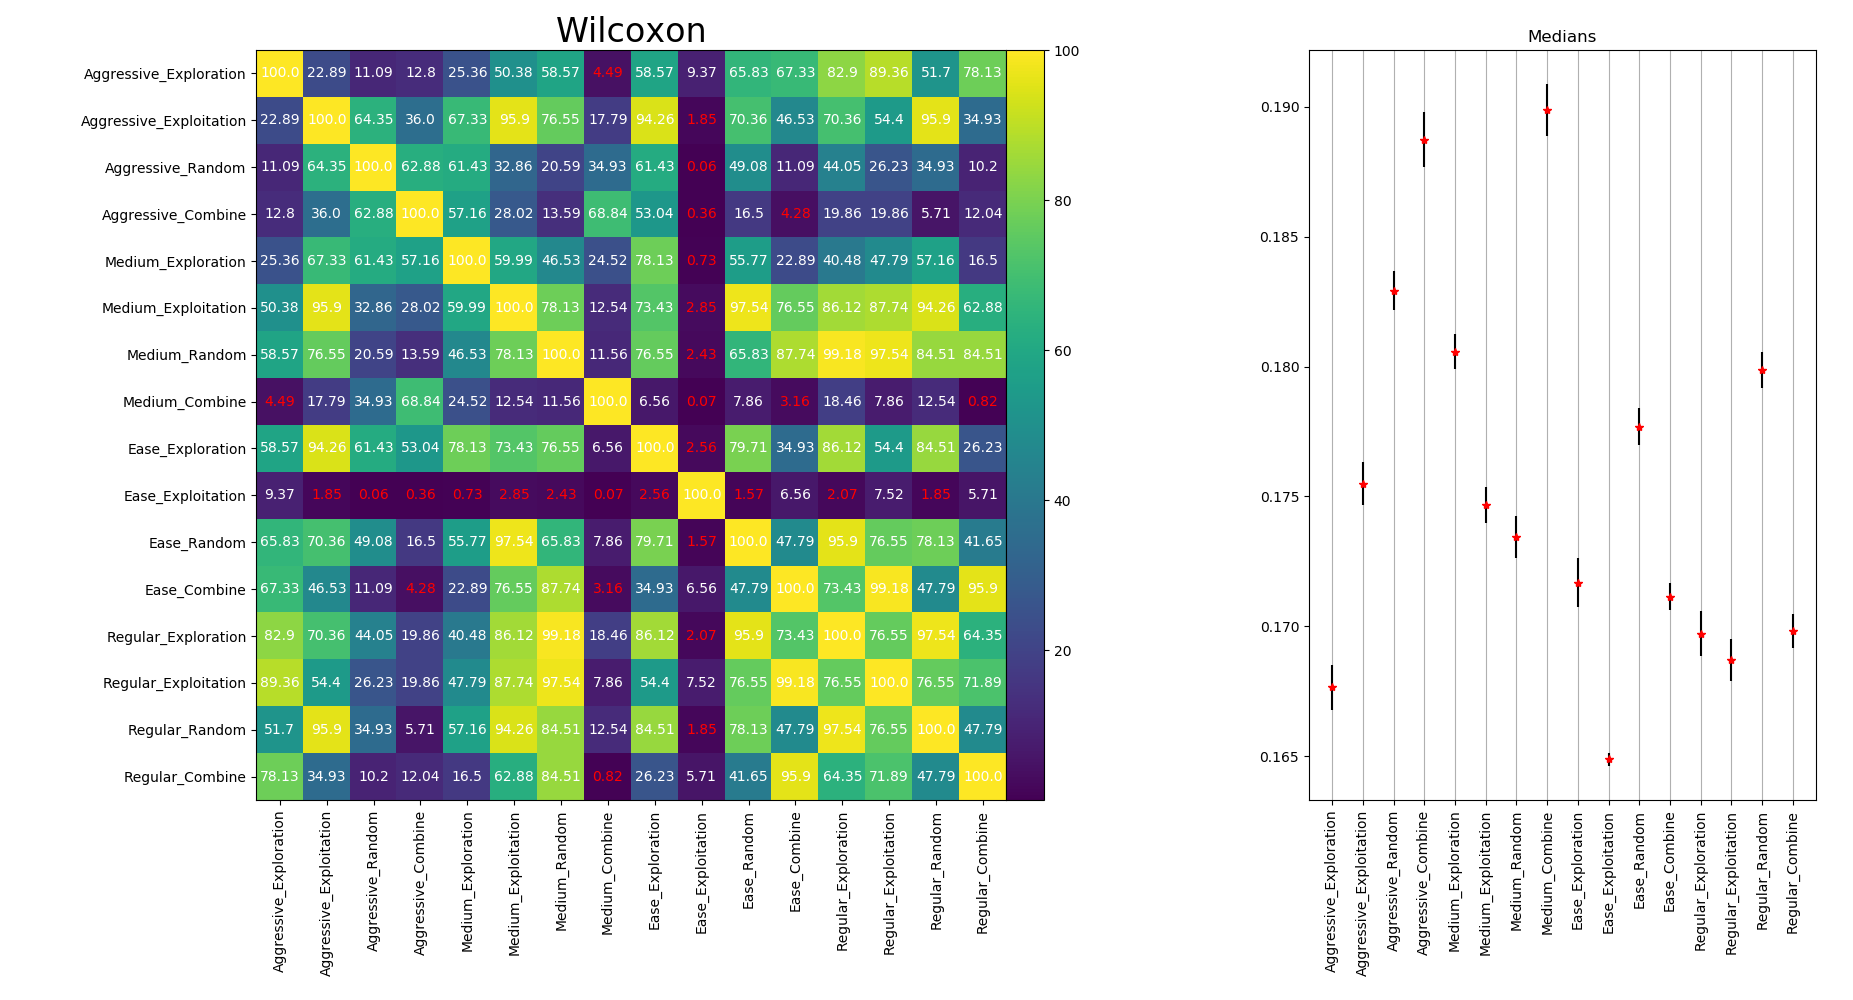

The table this chart was drawn from, first rows:
0.167648, 0.000880430514648
0.1755, 0.0008239
0.1829, 0.0007591
0.1887, 0.001058
0.1806, 0.0006792
0.1747, 0.0006778
0.1734, 0.0008113
0.1899, 0.0009926
0.1717, 0.0009607
0.1649, 0.0002527
0.1777, 0.0007158
0.1711, 0.0005151
0.1697, 0.000881
0.1687, 0.0008067
0.1799, 0.000693
0.1698, 0.0006635
